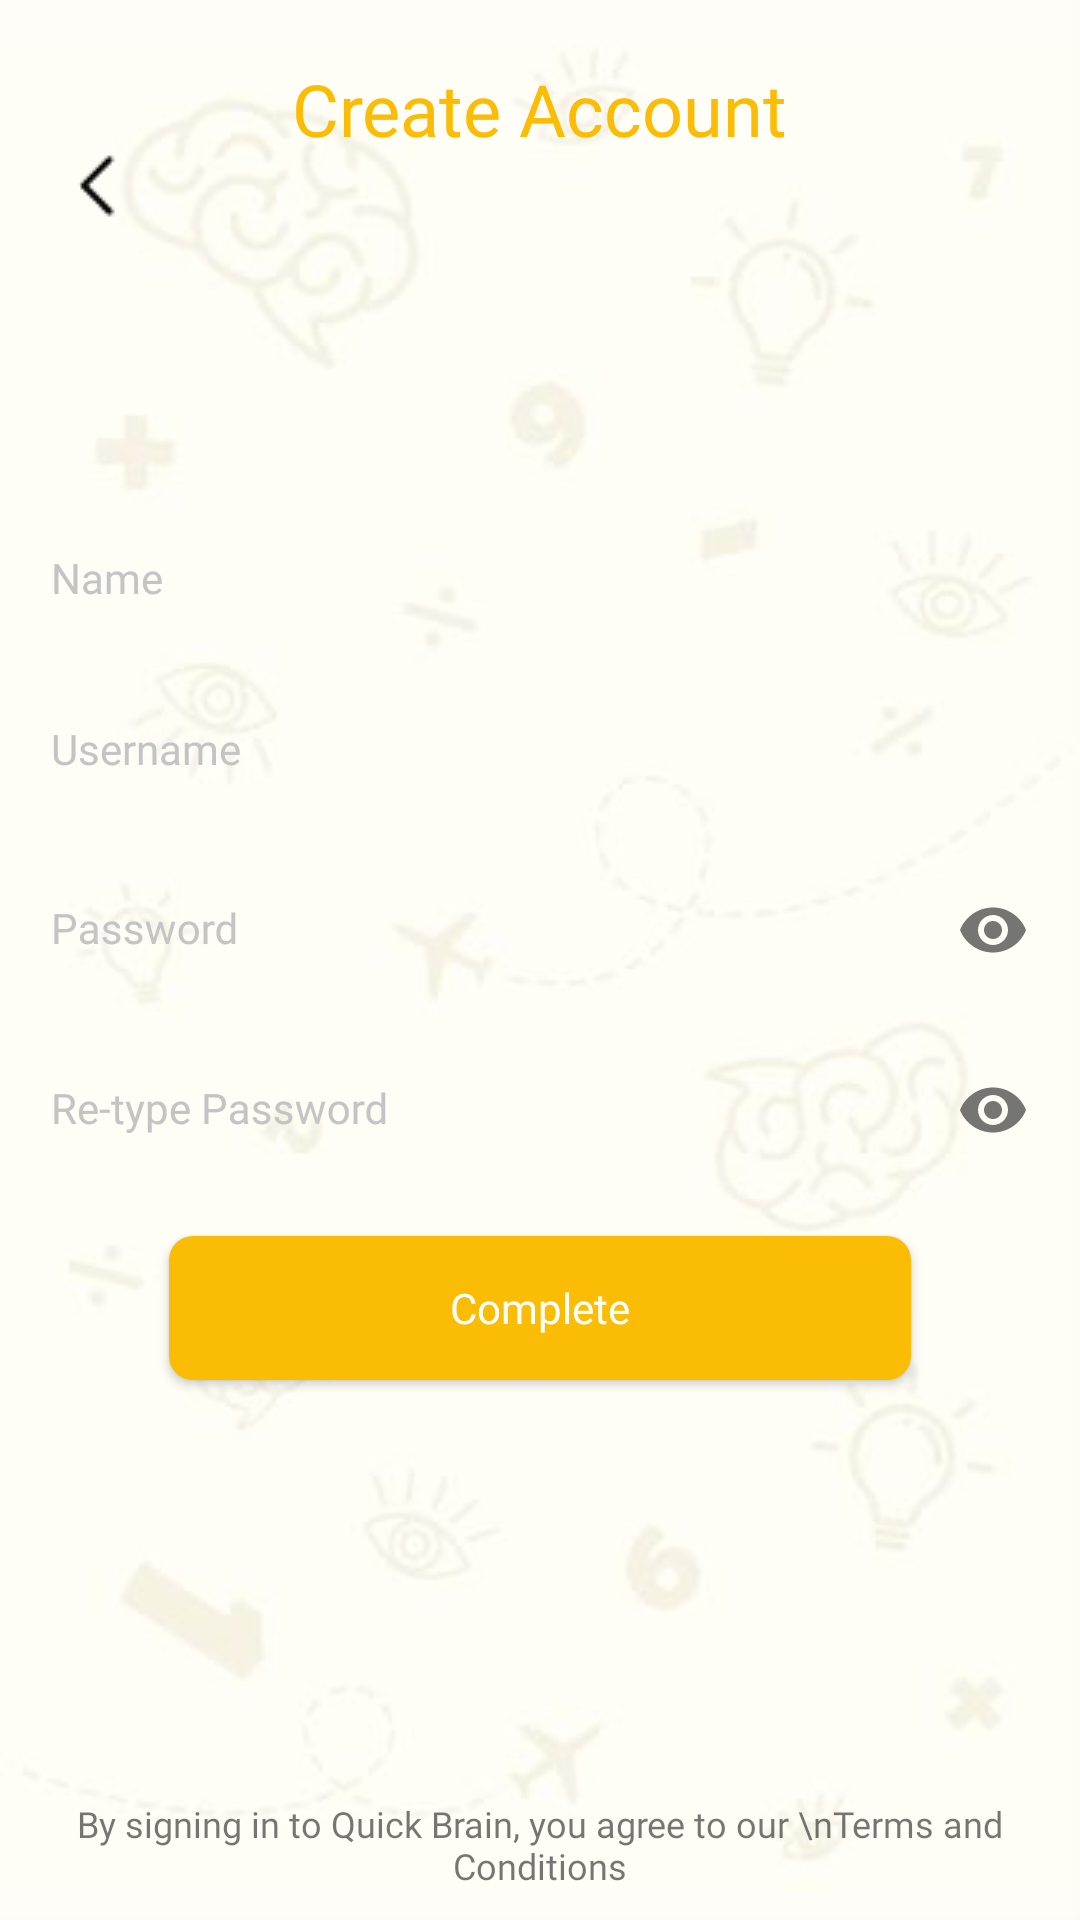

Here is an Android app screen rendered from its layout file. Give the layout XML and the strings, colors and styles it references.
<!-- AndroidManifest.xml: application theme AppTheme -->
<!-- res/layout/activity_register.xml -->
<?xml version="1.0" encoding="utf-8"?>
<android.widget.RelativeLayout xmlns:android="http://schemas.android.com/apk/res/android"
    xmlns:app="http://schemas.android.com/apk/res-auto"
    xmlns:tools="http://schemas.android.com/tools"
    android:layout_width="match_parent"
    android:layout_height="match_parent"
    android:background="@drawable/background"
    tools:context=".RegisterActivity">


    <TextView
        android:layout_width="wrap_content"
        android:layout_height="wrap_content"
        android:layout_alignParentTop="true"
        android:layout_centerHorizontal="true"
        android:layout_marginTop="20dp"
        android:fontFamily="@font/open_sans_extrabold"
        android:text="Create Account"
        android:textColor="#FBBC05"
        android:textSize="24sp" />

    <EditText
        android:id="@+id/etName"
        android:layout_width="350dp"
        android:layout_height="wrap_content"
        android:layout_alignParentTop="true"
        android:layout_centerHorizontal="true"
        android:layout_marginTop="171dp"
        android:background="@drawable/textcolumn"
        android:ems="10"
        android:fontFamily="@font/open_sans_bold"
        android:hint="Name"
        android:inputType="textPersonName"
        android:padding="12sp"
        android:textColor="#000000"
        android:textColorHint="#c4c4c4"
        android:textSize="14sp" />

    <EditText
        android:id="@+id/etUsername"
        android:layout_width="350dp"
        android:layout_height="wrap_content"
        android:layout_alignParentTop="true"
        android:layout_centerHorizontal="true"
        android:layout_marginTop="228dp"
        android:background="@drawable/textcolumn"
        android:ems="10"
        android:fontFamily="@font/open_sans_bold"
        android:hint="Username"
        android:inputType="textEmailAddress"
        android:padding="12sp"
        android:textColor="#000000"
        android:textColorHint="#c4c4c4"
        android:textSize="14sp" />

    <com.google.android.material.textfield.TextInputLayout
        android:layout_width="350dp"
        android:layout_height="wrap_content"
        android:layout_alignParentTop="true"
        android:layout_centerHorizontal="true"
        android:layout_marginTop="275dp"
        android:textColorHint="#C4C4C4"
        app:passwordToggleEnabled="true">

        <EditText
            android:id="@+id/etPassword"
            android:layout_width="match_parent"
            android:layout_height="wrap_content"
            android:background="@drawable/textcolumn"
            android:ems="10"
            android:fontFamily="@font/open_sans_bold"
            android:hint="Password"
            android:inputType="textPassword"
            android:padding="12sp"
            android:textColor="#000000"
            android:textColorHint="#C4C4C4"
            android:textSize="14sp" />
    </com.google.android.material.textfield.TextInputLayout>
    <com.google.android.material.textfield.TextInputLayout
        android:layout_width="350dp"
        android:layout_height="wrap_content"
        android:layout_alignParentTop="true"
        android:layout_centerHorizontal="true"
        android:layout_marginTop="335dp"
        android:textColorHint="#C4C4C4"
        app:passwordToggleEnabled="true">

        <EditText
            android:id="@+id/etRPassword"
            android:layout_width="match_parent"
            android:layout_height="wrap_content"
            android:background="@drawable/textcolumn"
            android:ems="10"
            android:fontFamily="@font/open_sans_bold"
            android:hint="Re-type Password"
            android:inputType="textPassword"
            android:padding="12sp"
            android:textColor="#000000"
            android:textColorHint="#C4C4C4"
            android:textSize="14sp" />
    </com.google.android.material.textfield.TextInputLayout>
    <Button
        android:id="@+id/btnComplete"
        android:layout_width="120pt"
        android:layout_height="wrap_content"
        android:layout_alignParentBottom="true"
        android:layout_centerHorizontal="true"
        android:layout_marginBottom="180dp"
        android:background="@drawable/btn_bg_1"
        android:fontFamily="@font/open_sans"
        android:text="Complete"
        android:textAllCaps="false"
        android:textColor="#FFFFFF" />


    <TextView
        android:layout_width="wrap_content"
        android:layout_height="wrap_content"
        android:layout_alignParentBottom="true"
        android:layout_centerHorizontal="true"
        android:layout_marginBottom="10dp"
        android:fontFamily="@font/open_sans_semibold"
        android:gravity="center"
        android:text="By signing in to Quick Brain, you agree to our \nTerms and Conditions"
        android:textSize="12sp" />

    <ImageButton
        android:id="@+id/btnBack"
        android:layout_width="wrap_content"
        android:layout_height="wrap_content"
        android:layout_marginStart="16dp"
        android:layout_marginTop="46dp"
        android:layout_marginEnd="124dp"
        android:background="@android:color/transparent"
        app:layout_constraintEnd_toStartOf="@+id/title"
        app:layout_constraintStart_toStartOf="parent"
        app:layout_constraintTop_toTopOf="parent"
        app:srcCompat="@drawable/back_button" />

</android.widget.RelativeLayout>
<!-- resources referenced by this layout -->
<resources>
  <!-- drawable back_button: png bitmap (drawable, 220 bytes) -->
  <!-- drawable background: jpg bitmap (drawable, 550390 bytes) -->
  <!-- drawable btn_bg_1 (drawable) -->
  <?xml version="1.0" encoding="utf-8"?>
  <selector xmlns:android="http://schemas.android.com/apk/res/android">
      <item>
          <shape android:shape="rectangle">
              <solid android:color="#FBBC05"/>
              <corners android:radius="8dp" />
          </shape>
      </item>
  </selector>
  <style name="AppTheme" parent="Theme.AppCompat.Light.NoActionBar">
          
          <item name="colorPrimary">@color/colorPrimary</item>
          <item name="colorPrimaryDark">@color/colorPrimary</item>
          <item name="colorAccent">@color/colorPrimary</item>
      </style>
  <color name="colorPrimary">#FBBC05</color>
</resources>
